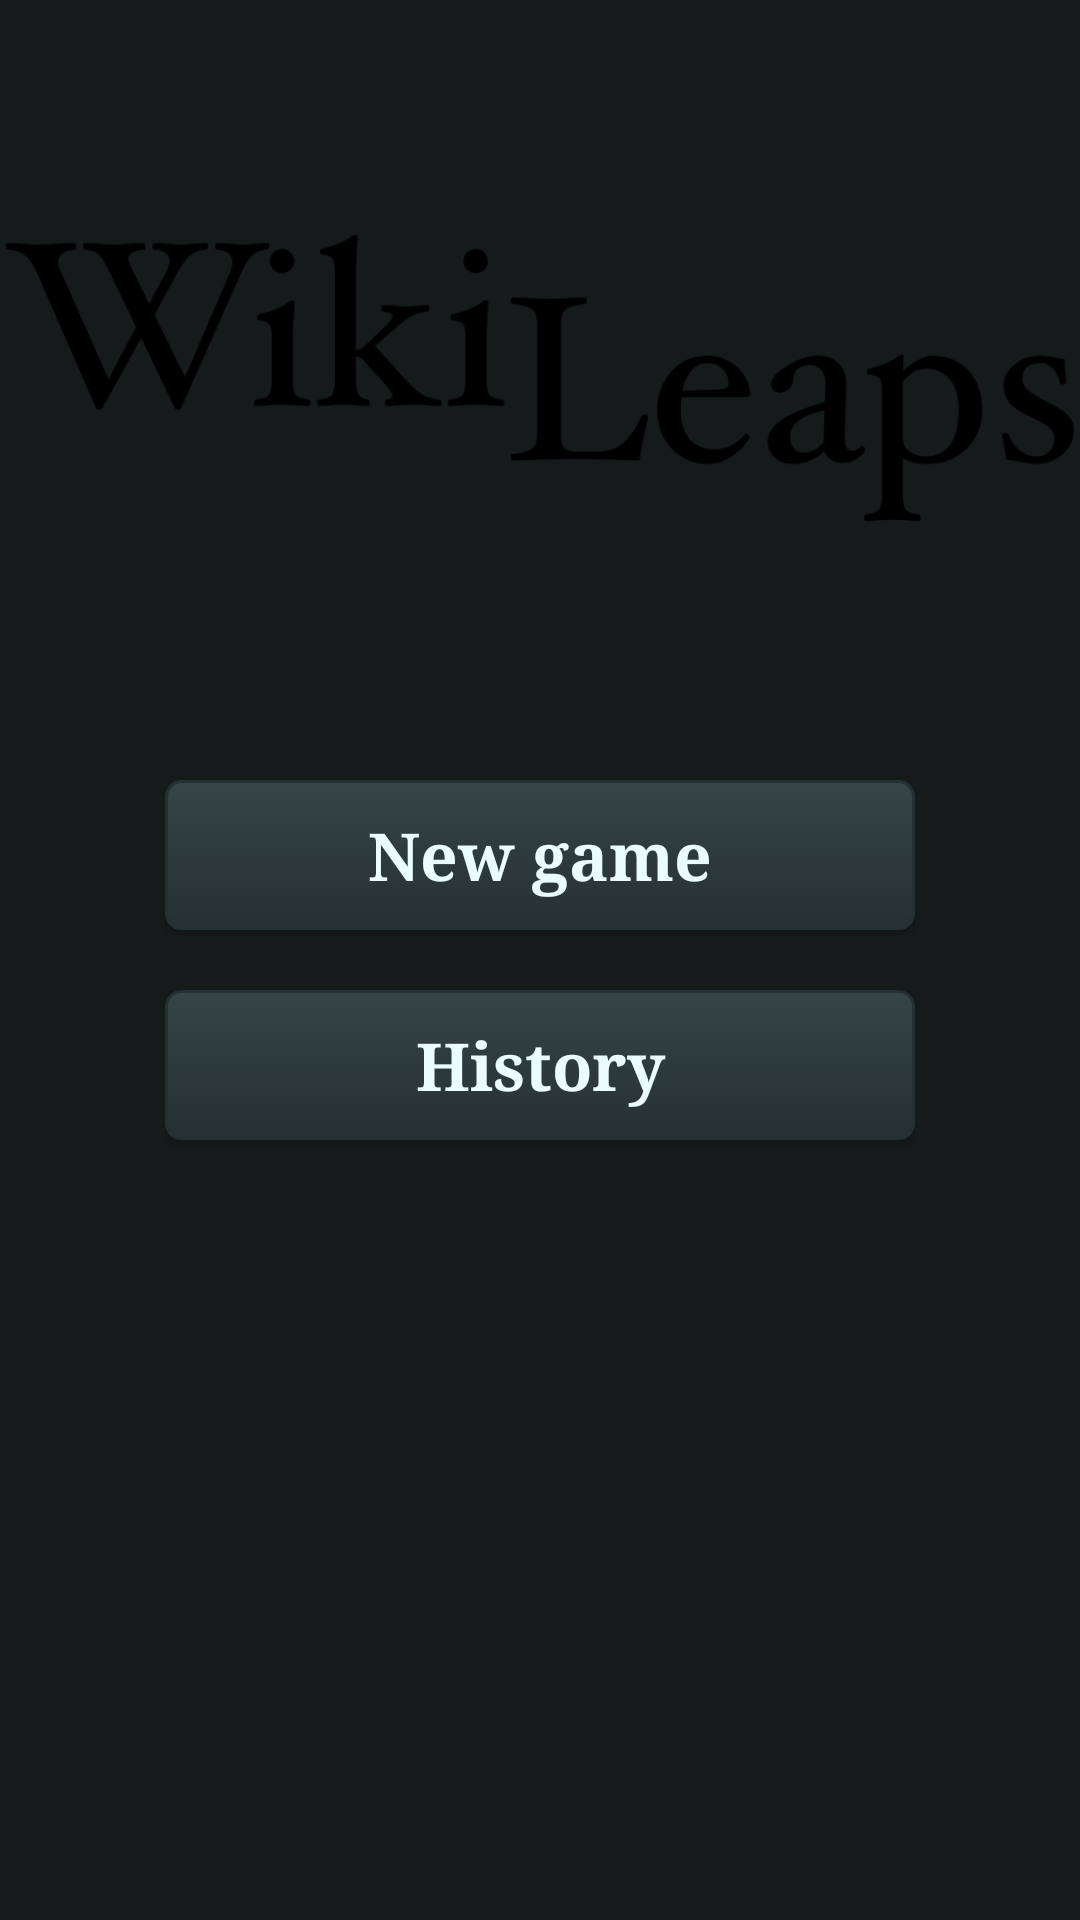

Here is an Android app screen rendered from its layout file. Give the layout XML and the strings, colors and styles it references.
<!-- AndroidManifest.xml: application theme AppFullScreenTheme -->
<!-- res/layout/activity_menu.xml -->
<?xml version="1.0" encoding="utf-8"?>
<ViewFlipper xmlns:android="http://schemas.android.com/apk/res/android"
    android:id="@+id/flipper"
    android:layout_width="fill_parent"
    android:layout_height="fill_parent">
        <include android:id="@+id/first"  layout="@layout/menu_first" />
        <include android:id="@+id/second"  layout="@layout/menu_second" />
</ViewFlipper>
<!-- res/layout/menu_first.xml (included above) -->
<RelativeLayout xmlns:android="http://schemas.android.com/apk/res/android"
    xmlns:tools="http://schemas.android.com/tools" android:layout_width="match_parent"
    android:layout_height="match_parent" android:paddingLeft="@dimen/activity_horizontal_margin"
    android:paddingRight="@dimen/activity_horizontal_margin"
    android:paddingTop="@dimen/activity_vertical_margin"
    android:orientation="vertical"
    android:paddingBottom="@dimen/activity_vertical_margin"
    android:background="@color/background_game"
    tools:context=".MenuActivity"
    tools:ignore="MissingPrefix">

    <LinearLayout
        android:layout_width="wrap_content"
        android:layout_height="wrap_content"
        android:orientation="vertical"
        android:background="@color/background_game"
        android:layout_centerVertical="true"
        android:layout_centerHorizontal="true"
        android:id="@+id/linearLayout">

        <Button
            android:layout_width="wrap_content"
            android:layout_height="wrap_content"
            android:text="@string/start_game"
            android:fontFamily="georgia"
            android:layout_marginTop="10dp"
            android:layout_marginBottom="10dp"
            style="@style/MainMenuButtonStyle"
            android:id="@+id/easy_game"
            android:clickable="true"
            android:onClick="flipForward"/>

        <Button
            android:layout_width="wrap_content"
            android:layout_height="wrap_content"
            android:text="@string/history"
            android:layout_marginTop="10dp"
            android:layout_marginBottom="10dp"
            android:fontFamily="georgia"
            style="@style/MainMenuButtonStyle"
            android:id="@+id/highscore"
            android:clickable="true"
            android:onClick="showHighscore"/>
    </LinearLayout>

    <ImageView
        android:layout_width="wrap_content"
        android:layout_height="wrap_content"
        android:id="@+id/imageView"
        android:contentDescription="@string/contentDescriptionTitle"
        android:src="@drawable/logo"
        android:background="@null"
        android:layout_above="@+id/linearLayout"
        android:layout_centerHorizontal="true" />

</RelativeLayout>
<!-- res/layout/menu_second.xml (included above) -->
<RelativeLayout xmlns:android="http://schemas.android.com/apk/res/android"
    xmlns:tools="http://schemas.android.com/tools" android:layout_width="match_parent"
    android:layout_height="match_parent" android:paddingLeft="@dimen/activity_horizontal_margin"
    android:paddingRight="@dimen/activity_horizontal_margin"
    android:paddingTop="@dimen/activity_vertical_margin"
    android:orientation="vertical"
    android:paddingBottom="@dimen/activity_vertical_margin"
    android:background="@color/background_game"
    tools:context=".MenuActivity"
    tools:ignore="MissingPrefix">


    <LinearLayout
        android:layout_width="wrap_content"
        android:layout_height="wrap_content"
        android:background="@color/background_game"
        android:orientation="vertical"
        android:layout_centerVertical="true"
        android:layout_centerHorizontal="true"
        android:id="@+id/linearLayout2">
        <Button
            android:layout_width="wrap_content"
            android:layout_height="wrap_content"
            android:text="@string/mode_easy"
            android:layout_marginTop="10dp"
            android:layout_marginBottom="10dp"
            android:fontFamily="georgia"
            style="@style/MainMenuButtonStyle"
            android:id="@+id/easy_game"
            android:clickable="true"
            android:onClick="startGame"/>
        <Button
            android:layout_width="wrap_content"
            android:layout_height="wrap_content"
            android:text="@string/mode_medium"
            android:layout_marginTop="10dp"
            android:layout_marginBottom="10dp"
            android:fontFamily="georgia"
            style="@style/MainMenuButtonStyle"
            android:id="@+id/medium_game"
            android:clickable="true"
            android:onClick="startGame"/>
        <Button
            android:layout_width="wrap_content"
            android:layout_height="wrap_content"
            android:text="@string/mode_hard"
            android:layout_marginTop="10dp"
            android:layout_marginBottom="10dp"
            android:fontFamily="georgia"
            style="@style/MainMenuButtonStyle"
            android:id="@+id/hard_game"
            android:clickable="true"
            android:onClick="startGame"/>

        <Button
            android:layout_width="wrap_content"
            android:layout_height="wrap_content"
            android:text="@string/back_to_menu"
            android:layout_marginTop="10dp"
            android:layout_marginBottom="10dp"
            android:fontFamily="georgia"
            style="@style/MainMenuButtonStyle"
            android:id="@+id/highscore"
            android:clickable="true"
            android:onClick="flipBackward"/>
    </LinearLayout>

</RelativeLayout>
<!-- resources referenced by this layout -->
<resources>
  <color name="background_game">#151a1b</color>
  <dimen name="activity_horizontal_margin">2dp</dimen>
  <dimen name="activity_vertical_margin">2dp</dimen>
  <!-- drawable logo: png bitmap (drawable, 22389 bytes) -->
  <string name="back_to_menu"><b>Back to menu</b></string>
  <string name="contentDescriptionTitle">image</string>
  <string name="history"><b>History</b></string>
  <string name="mode_easy"><b>Easy</b></string>
  <string name="mode_hard"><b>Hard</b></string>
  <string name="mode_medium"><b>Medium</b></string>
  <string name="start_game"><b>New game</b></string>
  <style name="MainMenuButtonStyle" parent="@android:style/Widget.Button">
          <item name="android:textSize">22sp</item>
          <item name="android:textColor">@color/main_menu_text_color</item>
          <item name="android:gravity">center</item>
          <item name="android:background">@drawable/main_menu_button</item>
          <item name="android:padding">10dp</item>
          <item name="android:width">250dp</item>
      </style>
  <style name="AppFullScreenTheme" parent="Theme.AppCompat.Light.NoActionBar">
          <item name="android:windowNoTitle">true</item>
          <item name="android:windowActionBar">false</item>
          <item name="android:windowFullscreen">true</item>
          <item name="android:windowContentOverlay">@null</item>
          <item name="android:textSize">36sp</item>
          <item name="android:actionMenuTextColor">@color/background_game</item>
          <item name="android:textColorPrimary">@color/background_game</item>
          <item name="android:background">@color/button_pressed_gradient_start</item>
          <item name="android:textColor">@color/background_game</item>
      </style>
  <color name="main_menu_text_color">#eafcfc</color>
  <!-- drawable main_menu_button (drawable) -->
  <?xml version="1.0" encoding="utf-8"?>
  <selector xmlns:android="http://schemas.android.com/apk/res/android">
      <item android:state_pressed="true" >
          <shape>
              <gradient
                  android:startColor="@color/button_pressed_gradient_start"
                  android:endColor="@color/button_pressed_gradient_end"
                  android:angle="270" />
              <stroke
                  android:width="1dp"
                  android:color="@color/button_pressed_gradient_end" />
  
              <corners
                  android:radius="5dp" />
  
              <padding
                  android:bottom="10dp"
                  android:left="10dp"
                  android:right="10dp"
                  android:top="10dp" />
          </shape>
      </item>
      <item android:state_pressed="false" >
          <shape>
              <gradient
                  android:startColor="@color/button_released_gradient_start"
                  android:endColor="@color/button_released_gradient_end"
                  android:angle="270" />
              <stroke
                  android:width="1dp"
                  android:color="@color/button_released_gradient_end" />
  
              <corners
                  android:radius="5dp" />
  
              <padding
                  android:bottom="10dp"
                  android:left="10dp"
                  android:right="10dp"
                  android:top="10dp" />
          </shape>
      </item>
  </selector>
  <color name="button_pressed_gradient_start">#2e3a3d</color>
  <color name="button_pressed_gradient_end">#1d2527</color>
  <color name="button_released_gradient_start">#364548</color>
  <color name="button_released_gradient_end">#253032</color>
</resources>
